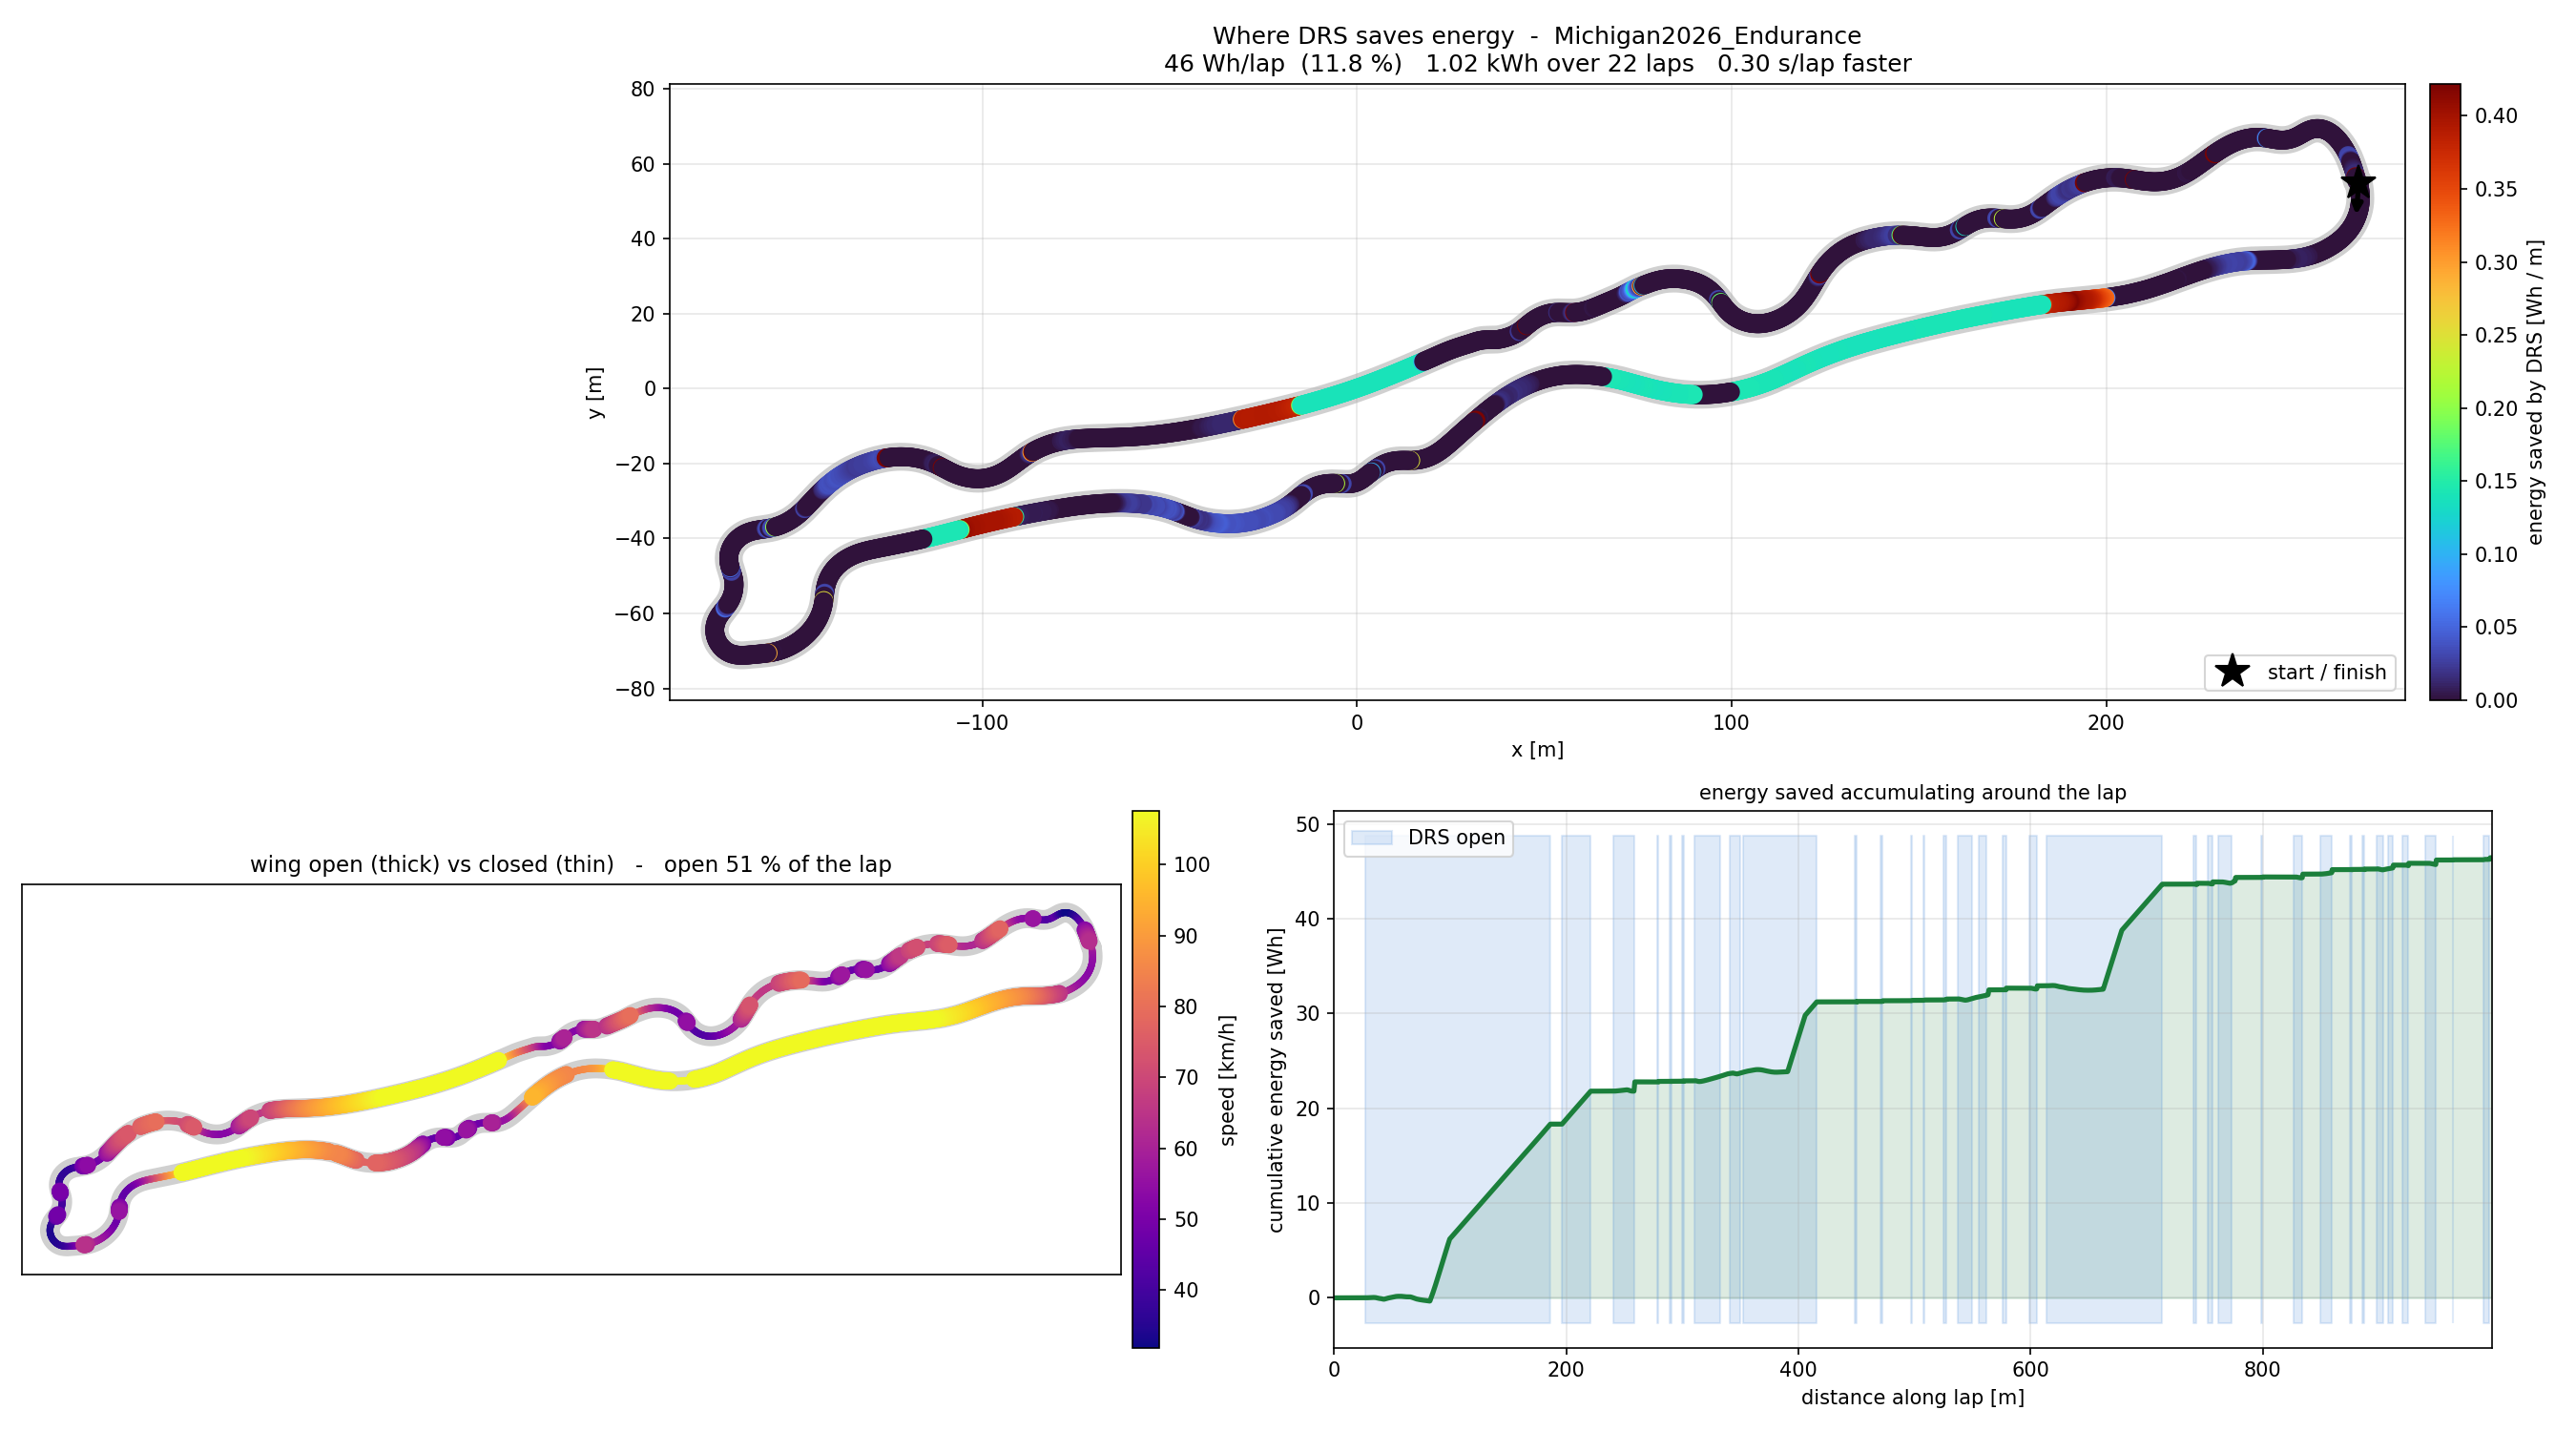

Values plotted in this chart, from the file beside it:
s m, x m, y m, curvature 1/m, v closed m/s, v DRS m/s, DRS open, P pack closed kW, P pack DRS kW, energy closed Wh/m, energy DRS Wh/m, saved Wh/m, cumulative saved Wh
0.00, 267.4, 54.94, -0.04978, 17, 17, 0, -16.61, -16.61, -0.2715, -0.2715, 0.00000, 0.000
0.25, 267.4, 54.89, -0.05016, 16.89, 16.89, 0, -15.5, -15.5, -0.2548, -0.2548, 0.00000, 0.000
0.50, 267.4, 54.64, -0.05087, 16.79, 16.79, 0, -14.25, -14.25, -0.2357, -0.2357, 0.00000, 0.000
0.75, 267.5, 54.40, -0.05156, 16.7, 16.7, 0, -12.96, -12.96, -0.2157, -0.2157, 0.00000, 0.000
1.00, 267.5, 54.15, -0.05224, 16.6, 16.6, 0, -11.71, -11.71, -0.1959, -0.1959, 0.00000, 0.000
1.25, 267.6, 53.90, -0.05290, 16.51, 16.51, 0, -10.96, -10.96, -0.1844, -0.1844, 0.00000, 0.000
1.50, 267.6, 53.66, -0.05355, 16.42, 16.42, 0, -10.42, -10.42, -0.1762, -0.1762, 0.00000, 0.000
1.75, 267.6, 53.41, -0.05421, 16.34, 16.34, 0, -9.806, -9.806, -0.1667, -0.1667, 0.00000, 0.000
2.00, 267.7, 53.16, -0.05488, 16.25, 16.25, 0, -9.108, -9.108, -0.1557, -0.1557, 0.00000, 0.000
2.25, 267.7, 52.91, -0.05556, 16.17, 16.17, 0, -8.346, -8.346, -0.1434, -0.1434, 0.00000, 0.000
2.50, 267.7, 52.67, -0.05625, 16.09, 16.09, 0, -7.541, -7.541, -0.1302, -0.1302, 0.00000, 0.000
2.75, 267.8, 52.42, -0.05693, 16.01, 16.01, 0, -6.704, -6.704, -0.1163, -0.1163, 0.00000, 0.000
3.00, 267.8, 52.17, -0.05758, 15.94, 15.94, 0, -5.969, -5.969, -0.1041, -0.1041, 0.00000, 0.000
3.25, 267.8, 51.92, -0.05820, 15.86, 15.86, 0, -5.341, -5.341, -0.09353, -0.09353, 0.00000, 0.000
3.50, 267.8, 51.67, -0.05877, 15.79, 15.79, 0, -4.794, -4.794, -0.08432, -0.08432, 0.00000, 0.000
3.75, 267.8, 51.42, -0.05931, 15.72, 15.72, 0, -4.308, -4.308, -0.07611, -0.07611, 0.00000, 0.000
4.00, 267.8, 51.17, -0.05982, 15.66, 15.66, 0, -3.832, -3.832, -0.06798, -0.06798, 0.00000, 0.000
4.25, 267.8, 50.92, -0.06032, 15.59, 15.59, 0, -3.288, -3.288, -0.05857, -0.05857, 0.00000, 0.000
4.50, 267.8, 50.67, -0.06083, 15.53, 15.53, 0, -2.664, -2.664, -0.04764, -0.04764, 0.00000, 0.000
4.75, 267.8, 50.42, -0.06134, 15.47, 15.47, 0, -1.923, -1.923, -0.03452, -0.03452, 0.00000, 0.000
5.00, 267.8, 50.17, -0.06185, 15.41, 15.41, 0, -1.053, -1.053, -0.01898, -0.01898, 0.00000, 0.000
5.25, 267.8, 49.92, -0.06235, 15.36, 15.36, 0, -0.041, -0.041, -0.00074, -0.00074, 0.00000, 0.000
5.50, 267.8, 49.67, -0.06285, 15.32, 15.32, 0, 2.101, 2.101, 0.03810, 0.03810, 0.00000, 0.000
5.75, 267.7, 49.42, -0.06331, 15.28, 15.28, 0, 4.240, 4.240, 0.07711, 0.07711, 0.00000, 0.000
6.00, 267.7, 49.18, -0.06371, 15.24, 15.24, 0, 6.112, 6.112, 0.1114, 0.1114, 0.00000, 0.000
6.25, 267.7, 48.93, -0.06404, 15.21, 15.21, 0, 7.336, 7.336, 0.134, 0.134, 0.00000, 0.000
6.50, 267.6, 48.68, -0.06431, 15.18, 15.18, 0, 7.536, 7.536, 0.1379, 0.1379, 0.00000, 0.000
6.75, 267.6, 48.44, -0.06456, 15.15, 15.15, 0, 7.571, 7.571, 0.1388, 0.1388, 0.00000, 0.000
7.00, 267.6, 48.19, -0.06478, 15.13, 15.13, 0, 7.590, 7.590, 0.1394, 0.1394, 0.00000, 0.000
7.25, 267.5, 47.95, -0.06501, 15.1, 15.1, 0, 7.700, 7.700, 0.1416, 0.1416, 0.00000, 0.000
7.50, 267.4, 47.70, -0.06524, 15.07, 15.07, 0, 7.949, 7.949, 0.1465, 0.1465, 0.00000, 0.000
7.75, 267.4, 47.46, -0.06548, 15.05, 15.05, 0, 8.395, 8.395, 0.155, 0.155, 0.00000, 0.000
8.00, 267.3, 47.22, -0.06572, 15.02, 15.02, 0, 9.085, 9.085, 0.168, 0.168, 0.00000, 0.000
8.25, 267.3, 46.98, -0.06597, 15, 15, 0, 8.339, 8.339, 0.1544, 0.1544, 0.00000, 0.000
8.50, 267.2, 46.74, -0.06620, 14.98, 14.98, 0, 6.687, 6.687, 0.124, 0.124, 0.00000, 0.000
8.75, 267.1, 46.50, -0.06641, 14.95, 14.95, 0, 7.087, 7.087, 0.1317, 0.1317, 0.00000, 0.000
9.00, 267, 46.27, -0.06656, 14.92, 14.92, 0, 7.876, 7.876, 0.1466, 0.1466, 0.00000, 0.000
9.25, 266.9, 46.03, -0.06666, 14.89, 14.89, 0, 8.786, 8.786, 0.1639, 0.1639, 0.00000, 0.000
9.50, 266.9, 45.80, -0.06674, 14.87, 14.87, 0, 9.551, 9.551, 0.1784, 0.1784, 0.00000, 0.000
9.75, 266.8, 45.57, -0.06681, 14.85, 14.85, 0, 10.19, 10.19, 0.1905, 0.1905, 0.00000, 0.000
10.00, 266.7, 45.34, -0.06686, 14.84, 14.84, 0, 10.75, 10.75, 0.2013, 0.2013, 0.00000, 0.000
10.25, 266.6, 45.11, -0.06689, 14.82, 14.82, 0, 11.23, 11.23, 0.2106, 0.2106, 0.00000, 0.000
10.50, 266.5, 44.88, -0.06693, 14.81, 14.81, 0, 11.63, 11.63, 0.2183, 0.2183, 0.00000, 0.000
10.75, 266.4, 44.66, -0.06696, 14.79, 14.79, 0, 11.95, 11.95, 0.2244, 0.2244, 0.00000, 0.000
11.00, 266.2, 44.43, -0.06699, 14.78, 14.78, 0, 12.22, 12.22, 0.2296, 0.2296, 0.00000, 0.000
11.25, 266.1, 44.21, -0.06701, 14.77, 14.77, 0, 12.48, 12.48, 0.2346, 0.2346, 0.00000, 0.000
11.50, 266, 43.99, -0.06702, 14.77, 14.77, 0, 12.76, 12.76, 0.2399, 0.2399, 0.00000, 0.000
11.75, 265.9, 43.78, -0.06699, 14.76, 14.76, 0, 13.13, 13.13, 0.2472, 0.2472, 0.00000, 0.000
12.00, 265.8, 43.56, -0.06691, 14.75, 14.75, 0, 13.66, 13.66, 0.2572, 0.2572, 0.00000, 0.000
12.25, 265.6, 43.35, -0.06681, 14.75, 14.75, 0, 14.24, 14.24, 0.2682, 0.2682, 0.00000, 0.000
12.50, 265.5, 43.14, -0.06672, 14.75, 14.75, 0, 14.71, 14.71, 0.277, 0.277, 0.00000, 0.000
12.75, 265.3, 42.93, -0.06662, 14.75, 14.75, 0, 15.09, 15.09, 0.2843, 0.2843, 0.00000, 0.000
13.00, 265.2, 42.73, -0.06652, 14.75, 14.75, 0, 15.47, 15.47, 0.2914, 0.2914, 0.00000, 0.000
13.25, 265.1, 42.52, -0.06638, 14.75, 14.75, 0, 15.89, 15.89, 0.2992, 0.2992, 0.00000, 0.000
13.50, 264.9, 42.32, -0.06622, 14.76, 14.76, 0, 16.38, 16.38, 0.3083, 0.3083, 0.00000, 0.000
13.75, 264.8, 42.12, -0.06601, 14.76, 14.76, 0, 16.96, 16.96, 0.3192, 0.3192, 0.00000, 0.000
14.00, 264.6, 41.93, -0.06574, 14.77, 14.77, 0, 17.66, 17.66, 0.3321, 0.3321, 0.00000, 0.000
14.25, 264.4, 41.74, -0.06544, 14.78, 14.78, 0, 18.4, 18.4, 0.3459, 0.3459, 0.00000, 0.000
14.50, 264.3, 41.55, -0.06509, 14.79, 14.79, 0, 19.16, 19.16, 0.3599, 0.3599, 0.00000, 0.000
14.75, 264.1, 41.36, -0.06470, 14.81, 14.81, 0, 19.95, 19.95, 0.3743, 0.3743, 0.00000, 0.000
... 3,936 more rows
